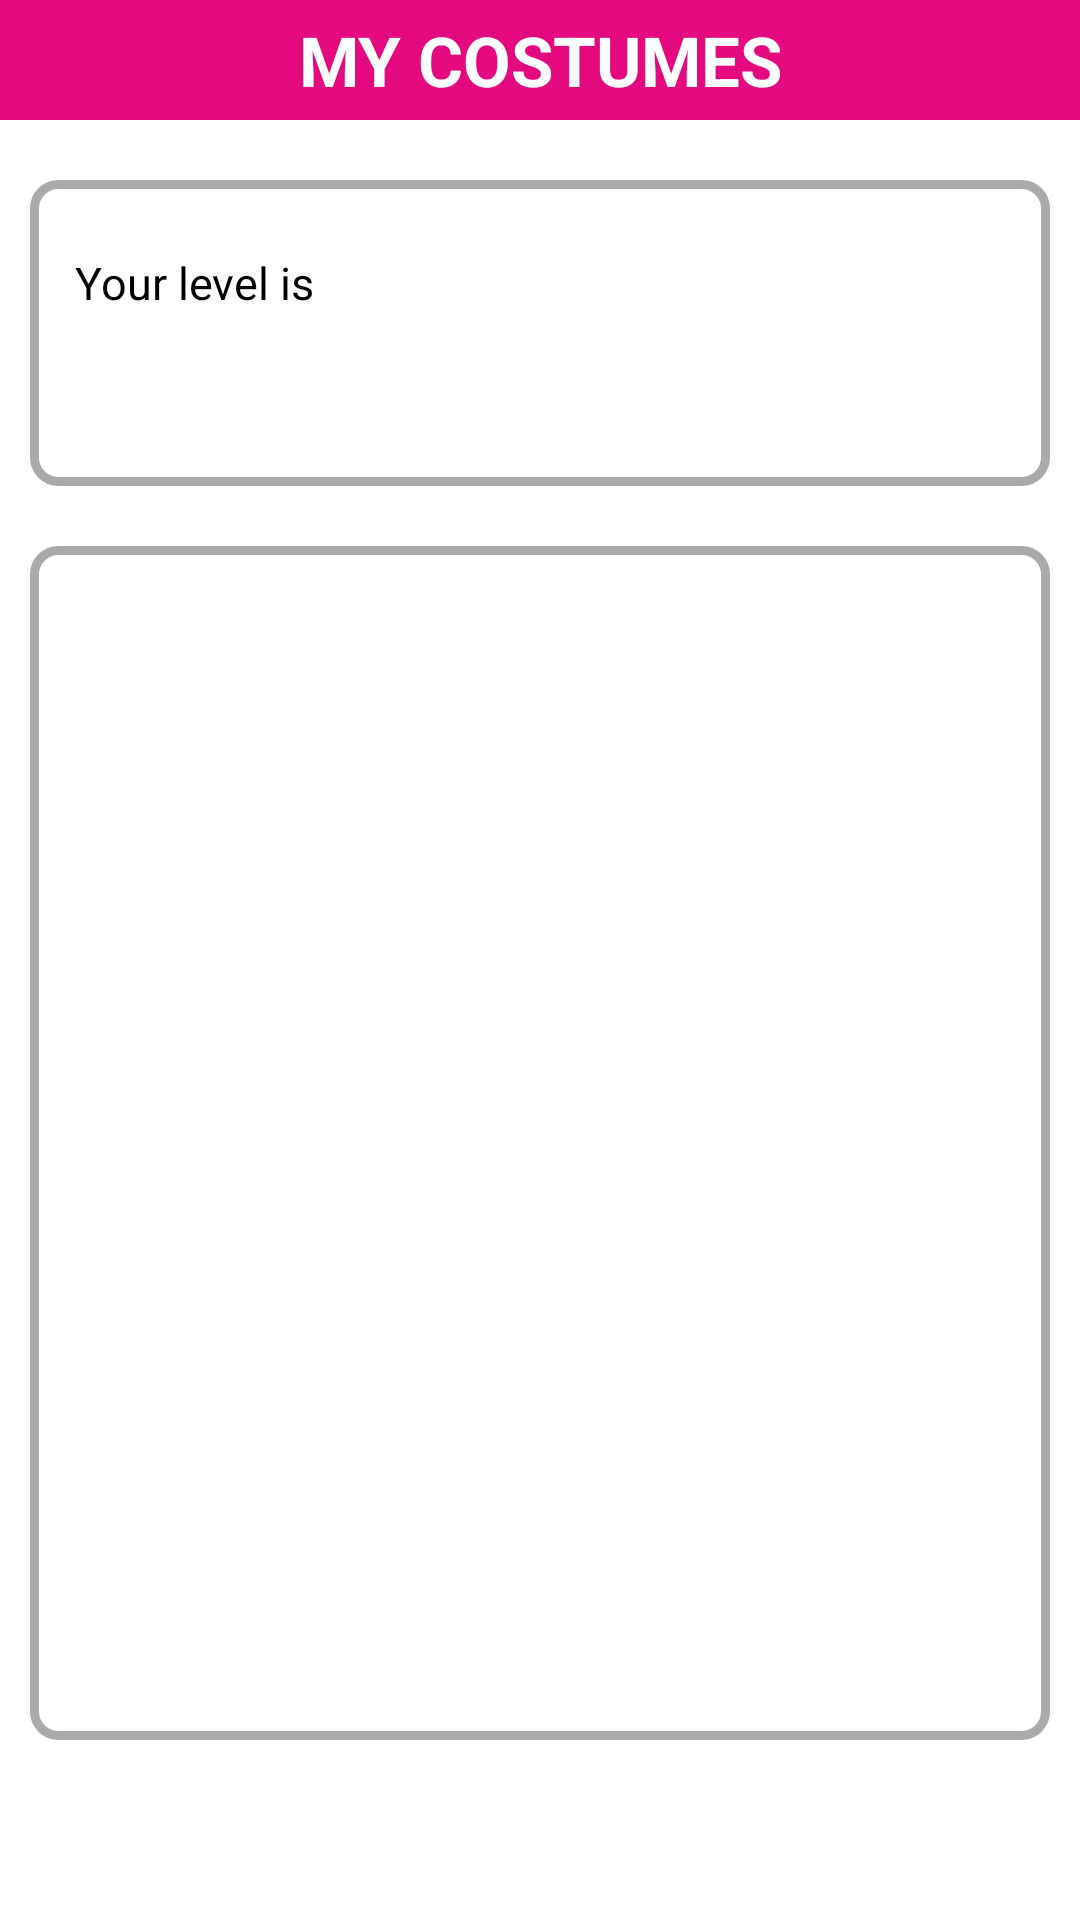

Reconstruct the res/layout file that produces this screen, plus the resources it refers to.
<!-- AndroidManifest.xml: application theme AppTheme -->
<!-- res/layout/pestana4.xml -->
<?xml version="1.0" encoding="utf-8"?>
<LinearLayout xmlns:android="http://schemas.android.com/apk/res/android"
    android:layout_width="match_parent"
    android:layout_height="match_parent"
    android:orientation="vertical" >

    <TextView
        android:id="@+id/Title1"
        style="@style/section_title_pestana4"
        android:layout_width="match_parent"
        android:layout_marginBottom="10dp"
        android:text="@string/title_MyList_joke" />

    <LinearLayout
        xmlns:android="http://schemas.android.com/apk/res/android"
        android:layout_width="match_parent"
        android:layout_height="wrap_content"
        android:orientation="horizontal" >

        <RelativeLayout
            android:layout_width="match_parent"
            android:layout_height="wrap_content"
            android:layout_margin="10dp"
            android:background="@drawable/border" >

            <TextView
                android:id="@+id/textoBromista"
                android:layout_width="wrap_content"
                android:layout_height="wrap_content"
                android:layout_alignParentLeft="true"
                android:layout_alignParentTop="true"
                android:layout_marginLeft="10dp"
                android:layout_marginRight="20dp"
                android:layout_marginTop="10dp"
                android:text="@string/level_bromista"
                android:textColor="@android:color/black"
                android:textSize="15dp" />

            <TextView
                android:id="@+id/NivelBromista"
                android:layout_width="fill_parent"
                android:layout_height="wrap_content"
                android:layout_alignParentRight="true"
                android:layout_below="@+id/textoBromista"
                android:layout_marginLeft="10dp"
                android:layout_marginTop="10dp"
                android:textColor="@android:color/black"
                android:textSize="25dp"
                android:textStyle="bold" />

            <ImageView
                android:id="@+id/Icono"
                android:layout_width="wrap_content"
                android:layout_height="wrap_content"
                android:layout_alignParentRight="true"
                android:layout_alignParentTop="true"
                android:layout_marginLeft="20dp" />
        </RelativeLayout>
    </LinearLayout>

    <LinearLayout
        xmlns:android="http://schemas.android.com/apk/res/android"
        android:layout_width="match_parent"
        android:layout_height="match_parent"
        android:layout_marginBottom="50dp"
        android:orientation="horizontal" >

        <ListView
            android:id="@android:id/list"
            android:layout_width="match_parent"
            android:layout_height="match_parent"
            android:layout_gravity="center"
            android:layout_margin="10dp"
            android:background="@drawable/border_list" />

        <TextView
            android:id="@android:id/empty"
            android:layout_width="match_parent"
            android:layout_height="match_parent"
            android:layout_gravity="center"
            android:layout_margin="10dp"
            android:background="@drawable/border_list"
            android:paddingLeft="30dp"
            android:paddingRight="25dp"
            android:paddingTop="80dp"
            android:text="@string/lista_vacia"
            android:textColor="@android:color/black"
            android:textStyle="normal" >
        </TextView>
    </LinearLayout>

</LinearLayout>
<!-- resources referenced by this layout -->
<resources>
  <!-- drawable border (drawable) -->
  <?xml version="1.0" encoding="UTF-8"?>
   
  <shape xmlns:android="http://schemas.android.com/apk/res/android"> 
      <solid android:color="#ffffffff"/>    
  
      <stroke android:width="3dp"
              android:color="@android:color/darker_gray"
              />
  
      <padding android:left="5dp"
               android:top="14dp"
               android:right="5dp"
               android:bottom="14dp"
               /> 
  
     
       <corners android:radius="8dp"/>
       
  </shape>
  <!-- drawable border_list (drawable) -->
  <?xml version="1.0" encoding="UTF-8"?>
   
  <shape xmlns:android="http://schemas.android.com/apk/res/android"> 
      <solid android:color="#ffffffff"/>    
  
      <stroke android:width="3dp"
              android:color="@android:color/darker_gray"
              />
  
      <padding android:left="5dp"
               android:top="5dp"
               android:right="5dp"
               android:bottom="5dp"
               /> 
  
     
       <corners android:radius="8dp"/>
       
  </shape>
  <string name="level_bromista">Your level is </string>
  <string name="lista_vacia">You has not posted any costumes</string>
  <string name="title_MyList_joke">MY COSTUMES</string>
  <style name="section_title_pestana4">
          <item name="android:gravity">center</item>
          <item name="android:layout_gravity">center</item>
          <item name="android:layout_marginBottom">10dp</item>
          <item name="android:textColor">@android:color/white</item>
          <item name="android:textSize">23dp</item>
          <item name="android:textStyle">bold</item>
          <item name="android:background">@color/magenta</item>
          <item name="android:shadowColor">@color/grey</item>
          <item name="android:layout_height">40dp</item>
      </style>
  <style name="AppTheme" parent="AppBaseTheme">
          
      </style>
  <color name="magenta">#E5097F</color>
  <color name="grey">#B2B3BE</color>
  <style name="AppBaseTheme" parent="android:Theme.Light">
          
      </style>
</resources>
